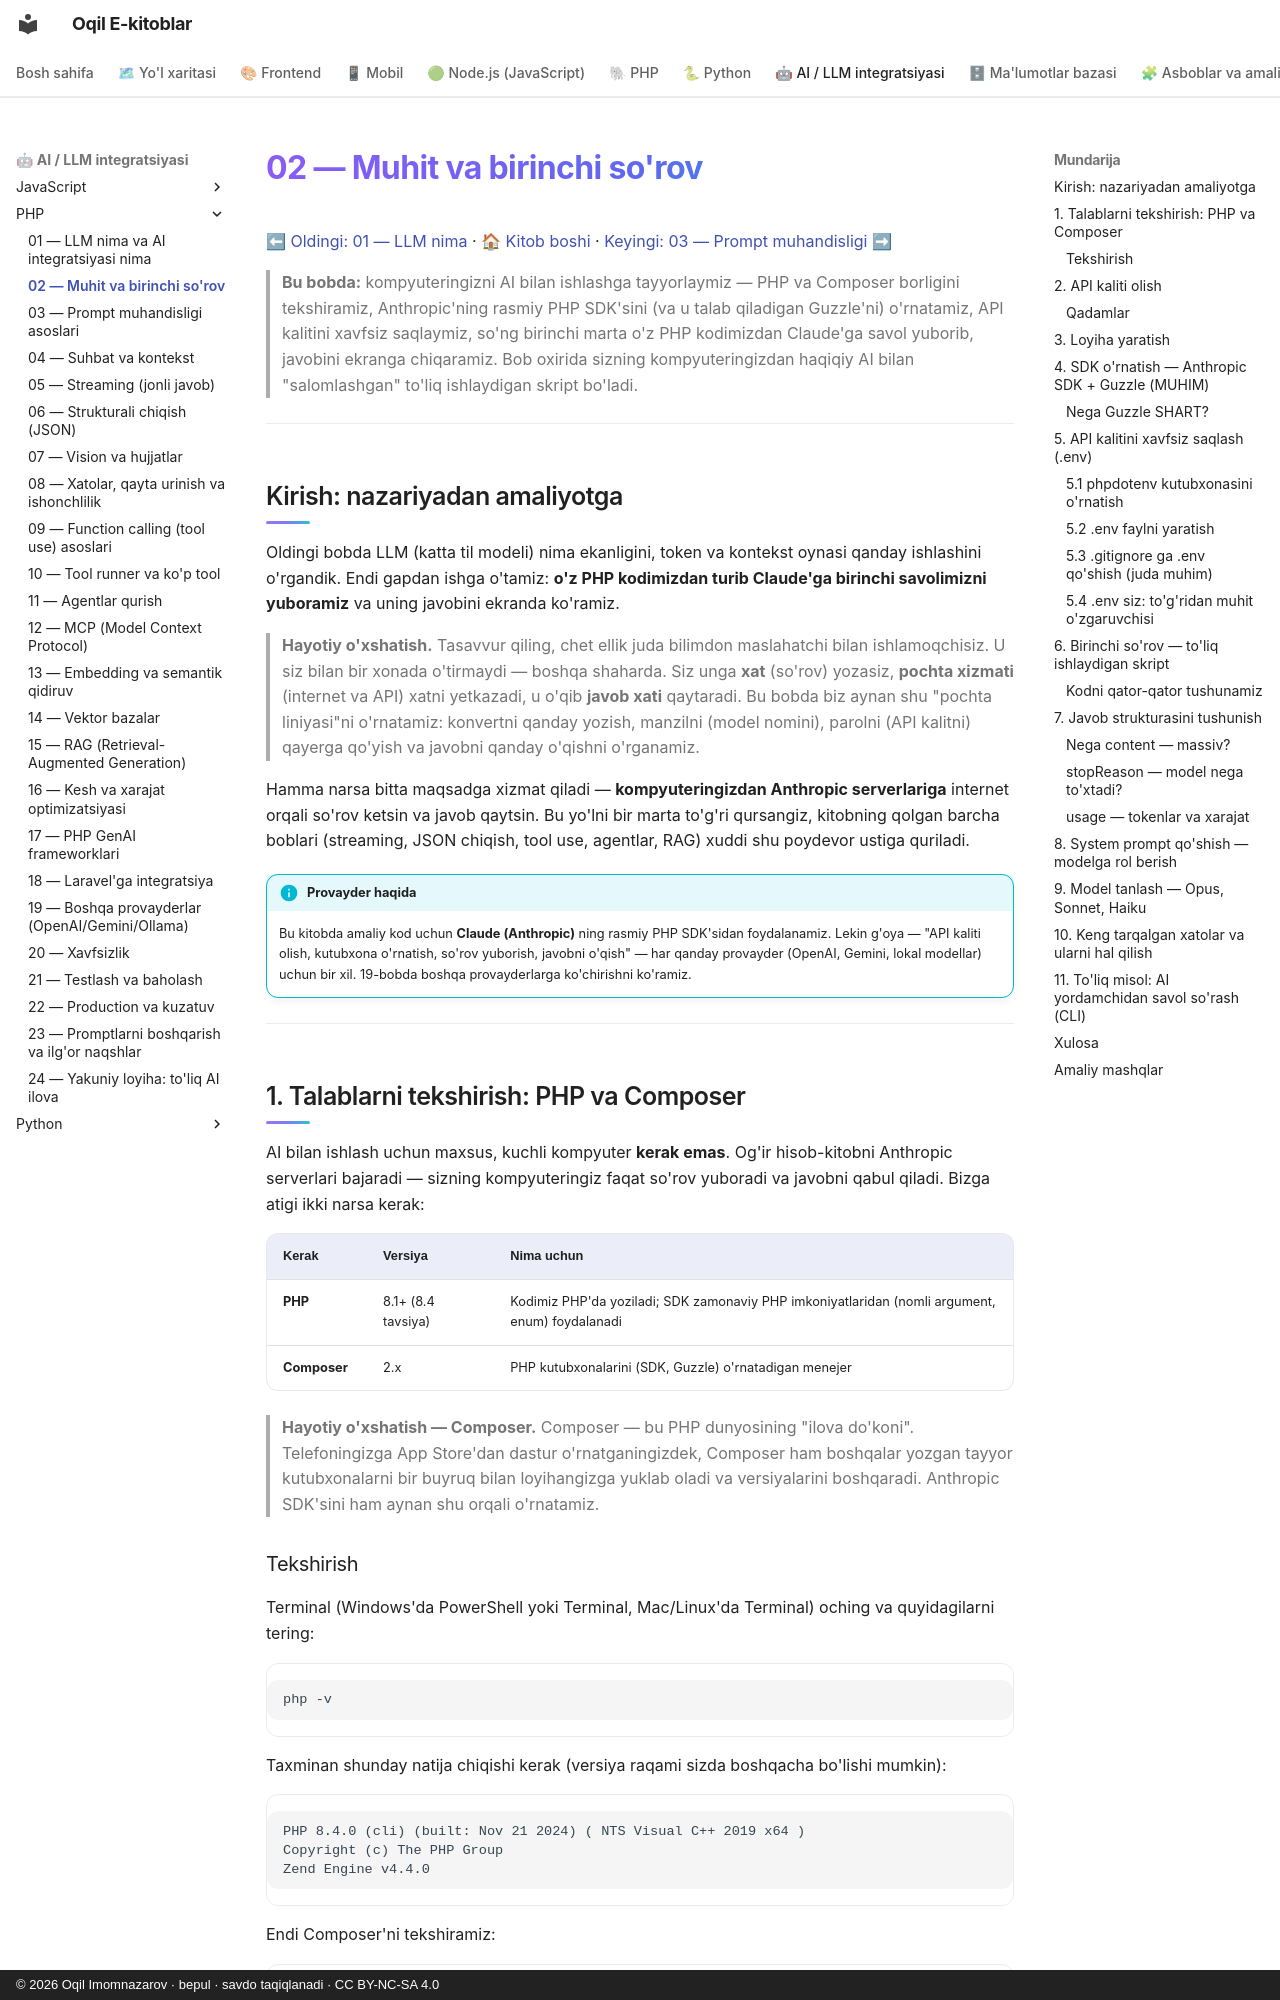

repository: iOqil/e-book · page: ai-llm-php/02-muhit-birinchi-sorov/index.html · generator: mkdocs · copyright: © 2026 Oqil Imomnazarov · bepul · savdo taqiqlanadi · CC BY-NC-SA 4.0

# 02 — Muhit va birinchi so'rov

[⬅ Oldingi: 01 — LLM nima](./01-llm-nima.md) · [🏠 Kitob boshi](./README.md) · [Keyingi: 03 — Prompt muhandisligi ➡](./03-prompt-muhandisligi.md)

> **Bu bobda:** kompyuteringizni AI bilan ishlashga tayyorlaymiz — PHP va Composer borligini tekshiramiz, Anthropic'ning rasmiy PHP SDK'sini (va u talab qiladigan Guzzle'ni) o'rnatamiz, API kalitini xavfsiz saqlaymiz, so'ng birinchi marta o'z PHP kodimizdan Claude'ga savol yuborib, javobini ekranga chiqaramiz. Bob oxirida sizning kompyuteringizdan haqiqiy AI bilan "salomlashgan" to'liq ishlaydigan skript bo'ladi.

---

## Kirish: nazariyadan amaliyotga

Oldingi bobda LLM (katta til modeli) nima ekanligini, token va kontekst oynasi qanday ishlashini o'rgandik. Endi gapdan ishga o'tamiz: **o'z PHP kodimizdan turib Claude'ga birinchi savolimizni yuboramiz** va uning javobini ekranda ko'ramiz.

> **Hayotiy o'xshatish.** Tasavvur qiling, chet ellik juda bilimdon maslahatchi bilan ishlamoqchisiz. U siz bilan bir xonada o'tirmaydi — boshqa shaharda. Siz unga **xat** (so'rov) yozasiz, **pochta xizmati** (internet va API) xatni yetkazadi, u o'qib **javob xati** qaytaradi. Bu bobda biz aynan shu "pochta liniyasi"ni o'rnatamiz: konvertni qanday yozish, manzilni (model nomini), parolni (API kalitni) qayerga qo'yish va javobni qanday o'qishni o'rganamiz.

Hamma narsa bitta maqsadga xizmat qiladi — **kompyuteringizdan Anthropic serverlariga** internet orqali so'rov ketsin va javob qaytsin. Bu yo'lni bir marta to'g'ri qursangiz, kitobning qolgan barcha boblari (streaming, JSON chiqish, tool use, agentlar, RAG) xuddi shu poydevor ustiga quriladi.

!!! info "Provayder haqida"
    Bu kitobda amaliy kod uchun **Claude (Anthropic)** ning rasmiy PHP SDK'sidan foydalanamiz. Lekin g'oya — "API kaliti olish, kutubxona o'rnatish, so'rov yuborish, javobni o'qish" — har qanday provayder (OpenAI, Gemini, lokal modellar) uchun bir xil. 19-bobda boshqa provayderlarga ko'chirishni ko'ramiz.

---

## 1. Talablarni tekshirish: PHP va Composer

AI bilan ishlash uchun maxsus, kuchli kompyuter **kerak emas**. Og'ir hisob-kitobni Anthropic serverlari bajaradi — sizning kompyuteringiz faqat so'rov yuboradi va javobni qabul qiladi. Bizga atigi ikki narsa kerak:

| Kerak | Versiya | Nima uchun |
|---|---|---|
| **PHP** | 8.1+ (8.4 tavsiya) | Kodimiz PHP'da yoziladi; SDK zamonaviy PHP imkoniyatlaridan (nomli argument, enum) foydalanadi |
| **Composer** | 2.x | PHP kutubxonalarini (SDK, Guzzle) o'rnatadigan menejer |

> **Hayotiy o'xshatish — Composer.** Composer — bu PHP dunyosining "ilova do'koni". Telefoningizga App Store'dan dastur o'rnatganingizdek, Composer ham boshqalar yozgan tayyor kutubxonalarni bir buyruq bilan loyihangizga yuklab oladi va versiyalarini boshqaradi. Anthropic SDK'sini ham aynan shu orqali o'rnatamiz.
